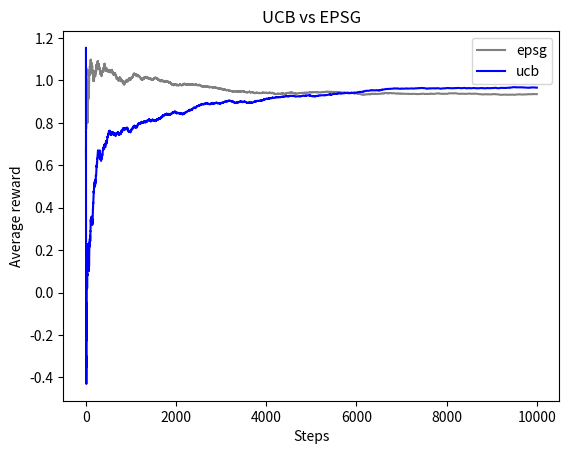

Python code for this plot:
import random
import numpy as np
import matplotlib.pyplot as plt


bandits = [(0,1) for i in range(10)]
bandits[0] = (1,1)
epsg_num_selections = np.zeros(10)
epsg_bandit_mean = np.zeros(10)
epsg_mean_reward = [0]
ucb_num_selections = np.ones(10)
ucb_bandit_mean = np.zeros(10)
ucb_mean_reward = [0]


def epsg_select_bandit(epsilon, epsg_bandit_mean):
    if np.random.random() < epsilon:
        return np.random.randint(10)
    else:
        return np.argmax(epsg_bandit_mean)
    
    
def ucb_select_bandit(ucb_bandit_mean,ucb_num_selections,c,step): 
    rewards = ucb_bandit_mean + c * np.sqrt(np.log(step)/ucb_num_selections)
    return np.argmax(rewards)
    
N  =  10000

def play():
    for i in range(N):
        epsg_choice = epsg_select_bandit(0.1,epsg_bandit_mean)
        epsg_reward = np.random.normal(bandits[epsg_choice][0],bandits[epsg_choice][1])
        epsg_num_selections[epsg_choice] += 1   
        epsg_bandit_mean[epsg_choice] = epsg_bandit_mean[epsg_choice] + (epsg_reward - epsg_bandit_mean[epsg_choice]) / (epsg_num_selections[epsg_choice])
        epsg_mean_reward.append(epsg_mean_reward[i] + (epsg_reward - epsg_mean_reward[i]) / (i+1)) 

    for i in range(10):
        ucb_reward = np.random.normal(bandits[i][0],bandits[i][1])
        ucb_bandit_mean[i] = ucb_reward
        ucb_mean_reward.append(ucb_mean_reward[i] + (ucb_reward - ucb_mean_reward[i]) / (i+1))

    for i in range(10,N):
        ucb_choice = ucb_select_bandit(ucb_bandit_mean,ucb_num_selections,2,i+1)
        ucb_reward = np.random.normal(bandits[ucb_choice][0],bandits[ucb_choice][1])
        ucb_num_selections[ucb_choice] += 1
        ucb_bandit_mean[ucb_choice] = ucb_bandit_mean[ucb_choice] + (ucb_reward - ucb_bandit_mean[ucb_choice]) / ucb_num_selections[ucb_choice]
        ucb_mean_reward.append(ucb_mean_reward[i] + (ucb_reward - ucb_mean_reward[i]) / (i+1))



def main():
    play()
    plt.plot(np.arange(1,N+1),epsg_mean_reward[1:], label = 'epsg', color = 'grey')
    plt.plot(np.arange(1,N+1),ucb_mean_reward[1:], label = 'ucb', color = 'blue')
    plt.xlabel('Steps')
    plt.ylabel('Average reward')
    plt.title('UCB vs EPSG')
    plt.legend()
    plt.show()


if __name__ == "__main__":
    main()